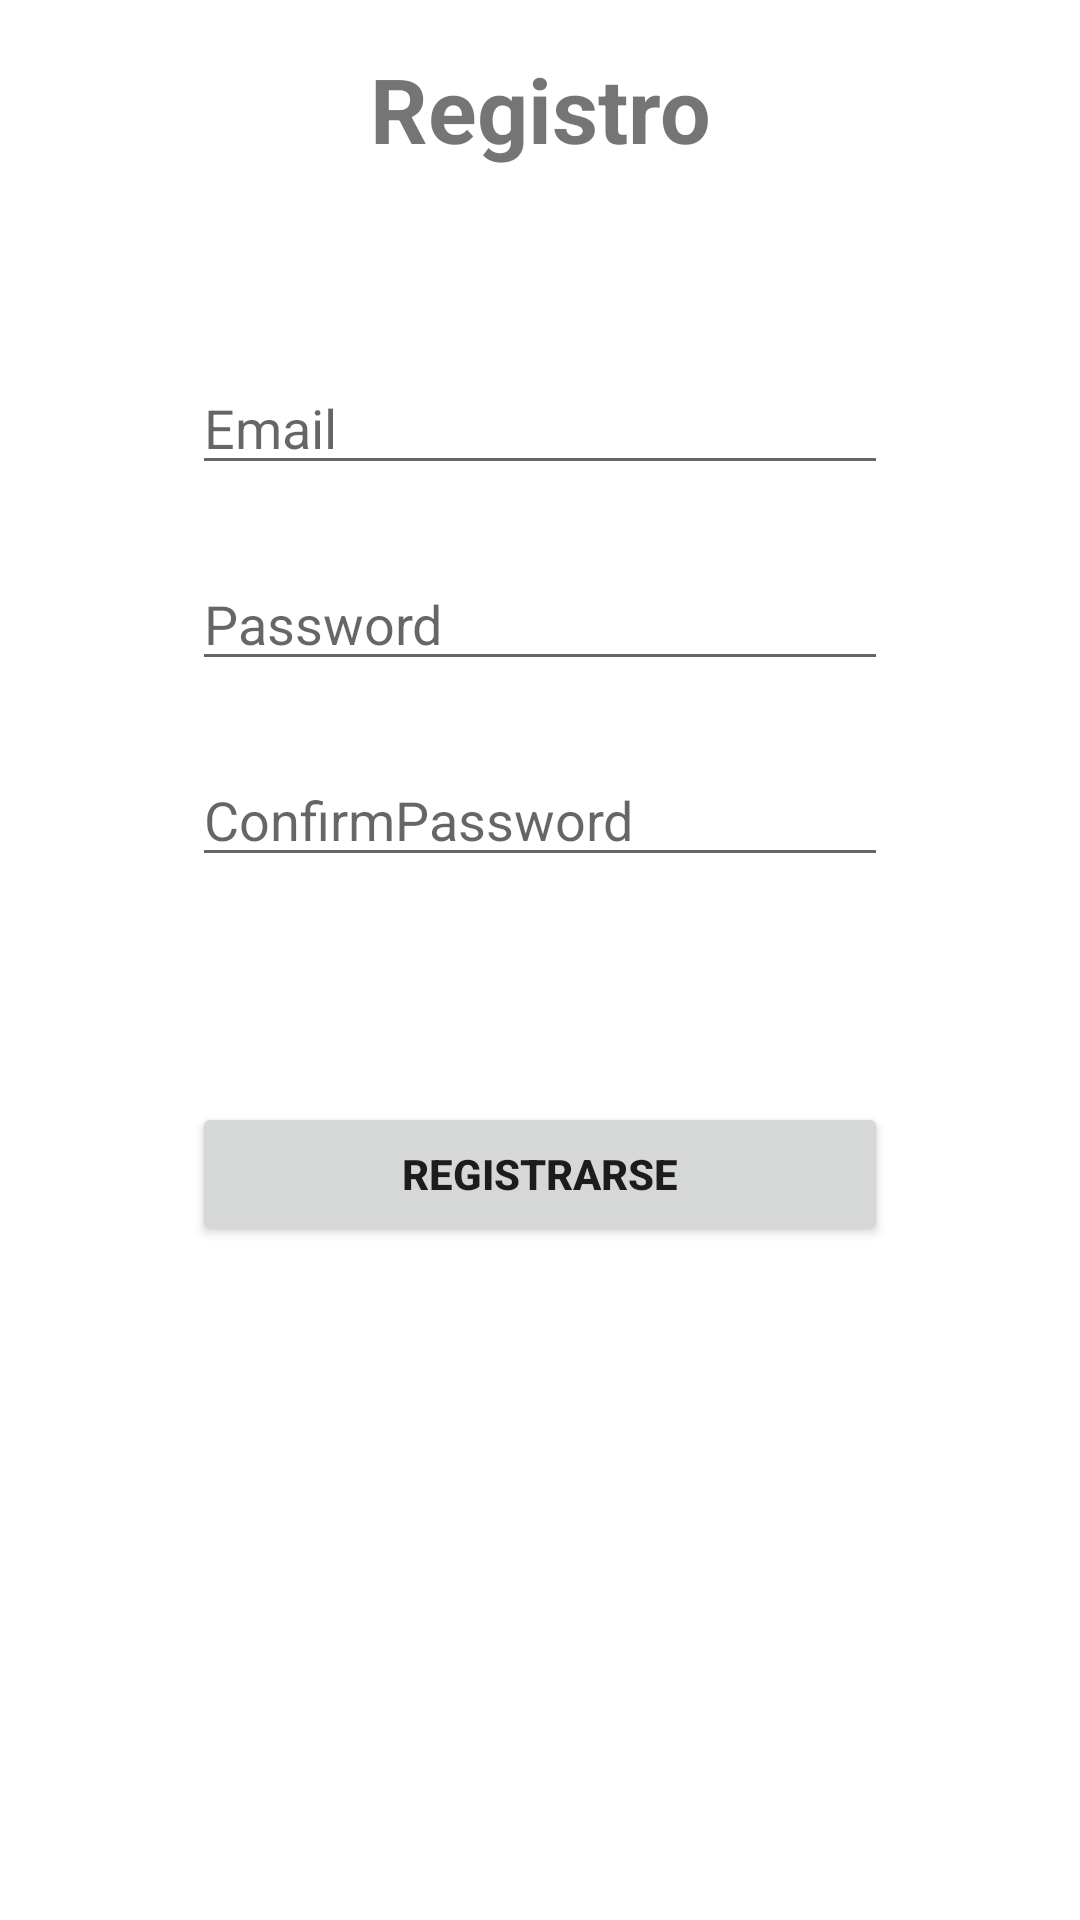

Write the Android layout XML for this screen, with the resource values it uses.
<!-- AndroidManifest.xml: application theme Theme.AcuarioUTL -->
<!-- res/layout/activity_registro.xml -->
<?xml version="1.0" encoding="utf-8"?>
<androidx.constraintlayout.widget.ConstraintLayout xmlns:android="http://schemas.android.com/apk/res/android"
    xmlns:app="http://schemas.android.com/apk/res-auto"
    xmlns:tools="http://schemas.android.com/tools"
    android:layout_width="match_parent"
    android:layout_height="match_parent"
    tools:context=".Registro">

    <TextView
        android:id="@+id/textView2"
        android:layout_width="wrap_content"
        android:layout_height="wrap_content"
        android:layout_marginTop="16dp"
        android:text="Registro"
        android:textSize="30sp"
        android:textStyle="bold"
        app:layout_constraintEnd_toEndOf="parent"
        app:layout_constraintStart_toStartOf="parent"
        app:layout_constraintTop_toTopOf="parent" />

    <EditText
        android:id="@+id/txtEmailR"
        android:layout_width="0dp"
        android:layout_height="wrap_content"
        android:layout_marginStart="64dp"
        android:layout_marginTop="64dp"
        android:layout_marginEnd="64dp"
        android:ems="10"
        android:hint="Email"
        android:inputType="textEmailAddress"
        app:layout_constraintEnd_toEndOf="parent"
        app:layout_constraintStart_toStartOf="parent"
        app:layout_constraintTop_toBottomOf="@+id/textView2" />

    <EditText
        android:id="@+id/txtPassR"
        android:layout_width="0dp"
        android:layout_height="wrap_content"
        android:layout_marginStart="64dp"
        android:layout_marginTop="24dp"
        android:layout_marginEnd="64dp"
        android:ems="10"
        android:hint="Password"
        android:inputType="textPassword"
        app:layout_constraintEnd_toEndOf="parent"
        app:layout_constraintStart_toStartOf="parent"
        app:layout_constraintTop_toBottomOf="@+id/txtEmailR" />

    <EditText
        android:id="@+id/txtPassRV"
        android:layout_width="0dp"
        android:layout_height="wrap_content"
        android:layout_marginStart="64dp"
        android:layout_marginTop="24dp"
        android:layout_marginEnd="64dp"
        android:ems="10"
        android:hint="ConfirmPassword"
        android:inputType="textPassword"
        app:layout_constraintEnd_toEndOf="parent"
        app:layout_constraintStart_toStartOf="parent"
        app:layout_constraintTop_toBottomOf="@+id/txtPassR" />

    <Button
        android:id="@+id/btnSingUp"
        android:layout_width="0dp"
        android:layout_height="wrap_content"
        android:layout_marginStart="64dp"
        android:layout_marginEnd="64dp"
        android:text="Registrarse"
        android:textStyle="bold"
        app:layout_constraintBottom_toBottomOf="parent"
        app:layout_constraintEnd_toEndOf="parent"
        app:layout_constraintStart_toStartOf="parent"
        app:layout_constraintTop_toBottomOf="@+id/txtPassRV"
        app:layout_constraintVertical_bias="0.25" />

</androidx.constraintlayout.widget.ConstraintLayout>
<!-- resources referenced by this layout -->
<resources>
  <style name="Theme.AcuarioUTL" parent="Theme.MaterialComponents.DayNight.DarkActionBar">
          
          <item name="colorPrimary">@color/blue_p</item>
          <item name="colorPrimaryVariant">@color/blue_p_dark</item>
          <item name="colorOnPrimary">@color/white</item>
          
          <item name="colorSecondary">@color/blue_s</item>
          <item name="colorSecondaryVariant">@color/teal_700</item>
          <item name="colorOnSecondary">@color/black</item>
          
          <item name="android:statusBarColor" tools:targetApi="l">?attr/colorPrimaryVariant</item>
          
      </style>
  <color name="blue_p">#0091ea</color>
  <color name="blue_p_dark">#0064b7</color>
  <color name="white">#FFFFFFFF</color>
  <color name="blue_s">#01579b</color>
  <color name="teal_700">#002F6C</color>
  <color name="black">#FF000000</color>
</resources>
